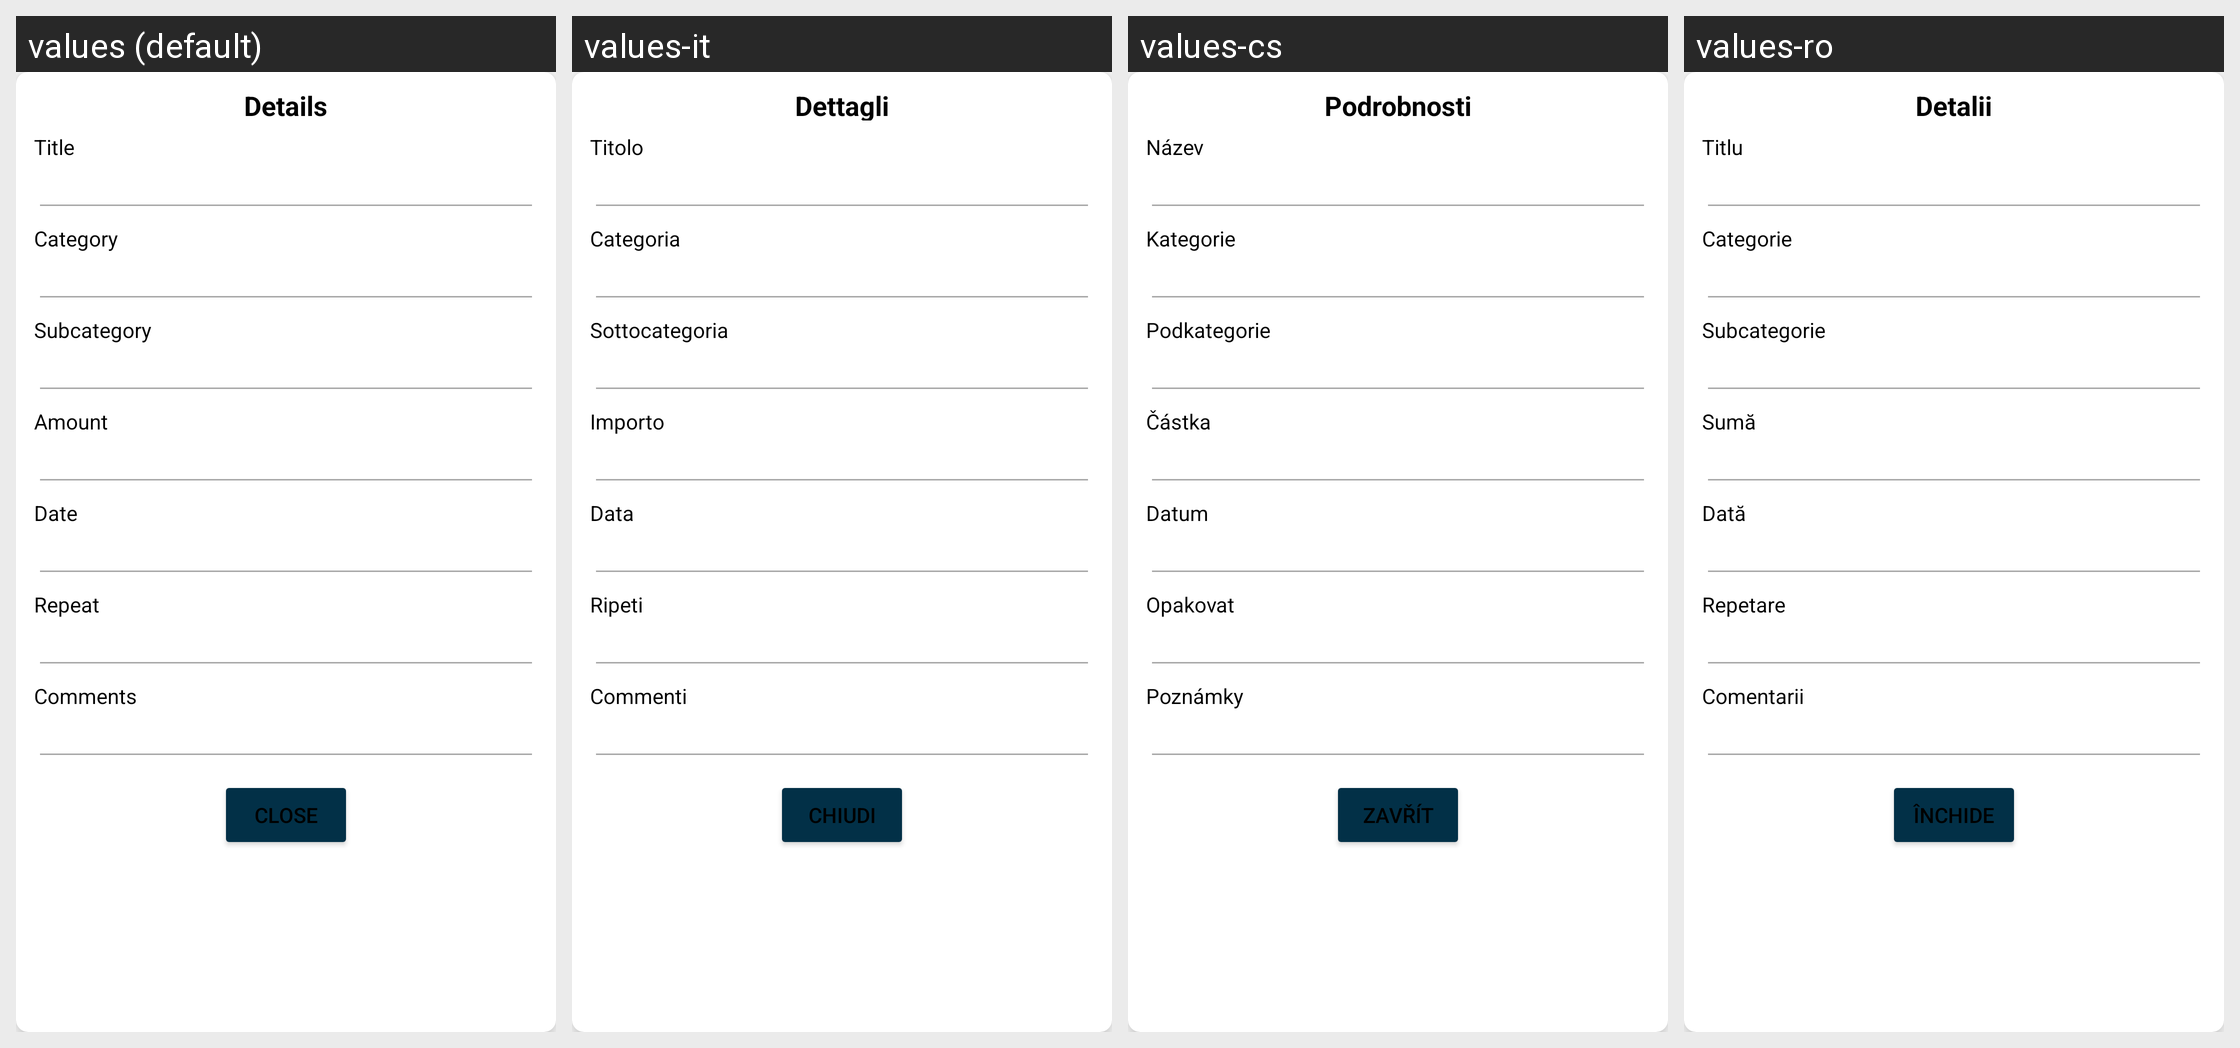

This grid shows one Android layout under several languages. Give, for every string resource on the screen, its name, the default text and each shown locale's text.
Android screen res/layout/dialog_box_income_calendar.xml rendered under 4 locales, left to right: values (default), values-it, values-cs, values-ro. Device: Nexus 5 (rendered at 1080×1920; each locale shown at half size, 540×960, under a caption strip naming it); theme Theme.SmartStackBills.
Other locales in the repository, not shown: values-de, values-es, values-fr, values-hu, values-in, values-nl, values-pl, values-pt, values-tr, values-vi.
Strings drawn on this screen, with the default value and each locale's value (text and hints the layout hard-codes, and strings that could not be matched under every locale, appear in the picture but are not listed):

details
  values: Details
  values-it: Dettagli
  values-cs: Podrobnosti
  values-ro: Detalii

title
  values: Title
  values-it: Titolo
  values-cs: Název
  values-ro: Titlu

categorydbx
  values: Category
  values-it: Categoria
  values-cs: Kategorie
  values-ro: Categorie

subcategory
  values: Subcategory
  values-it: Sottocategoria
  values-cs: Podkategorie
  values-ro: Subcategorie

amount
  values: Amount
  values-it: Importo
  values-cs: Částka
  values-ro: Sumă

date
  values: Date
  values-it: Data
  values-cs: Datum
  values-ro: Dată

repeat
  values: Repeat
  values-it: Ripeti
  values-cs: Opakovat
  values-ro: Repetare

comments
  values: Comments
  values-it: Commenti
  values-cs: Poznámky
  values-ro: Comentarii

close
  values: Close
  values-it: Chiudi
  values-cs: Zavřít
  values-ro: Închide
